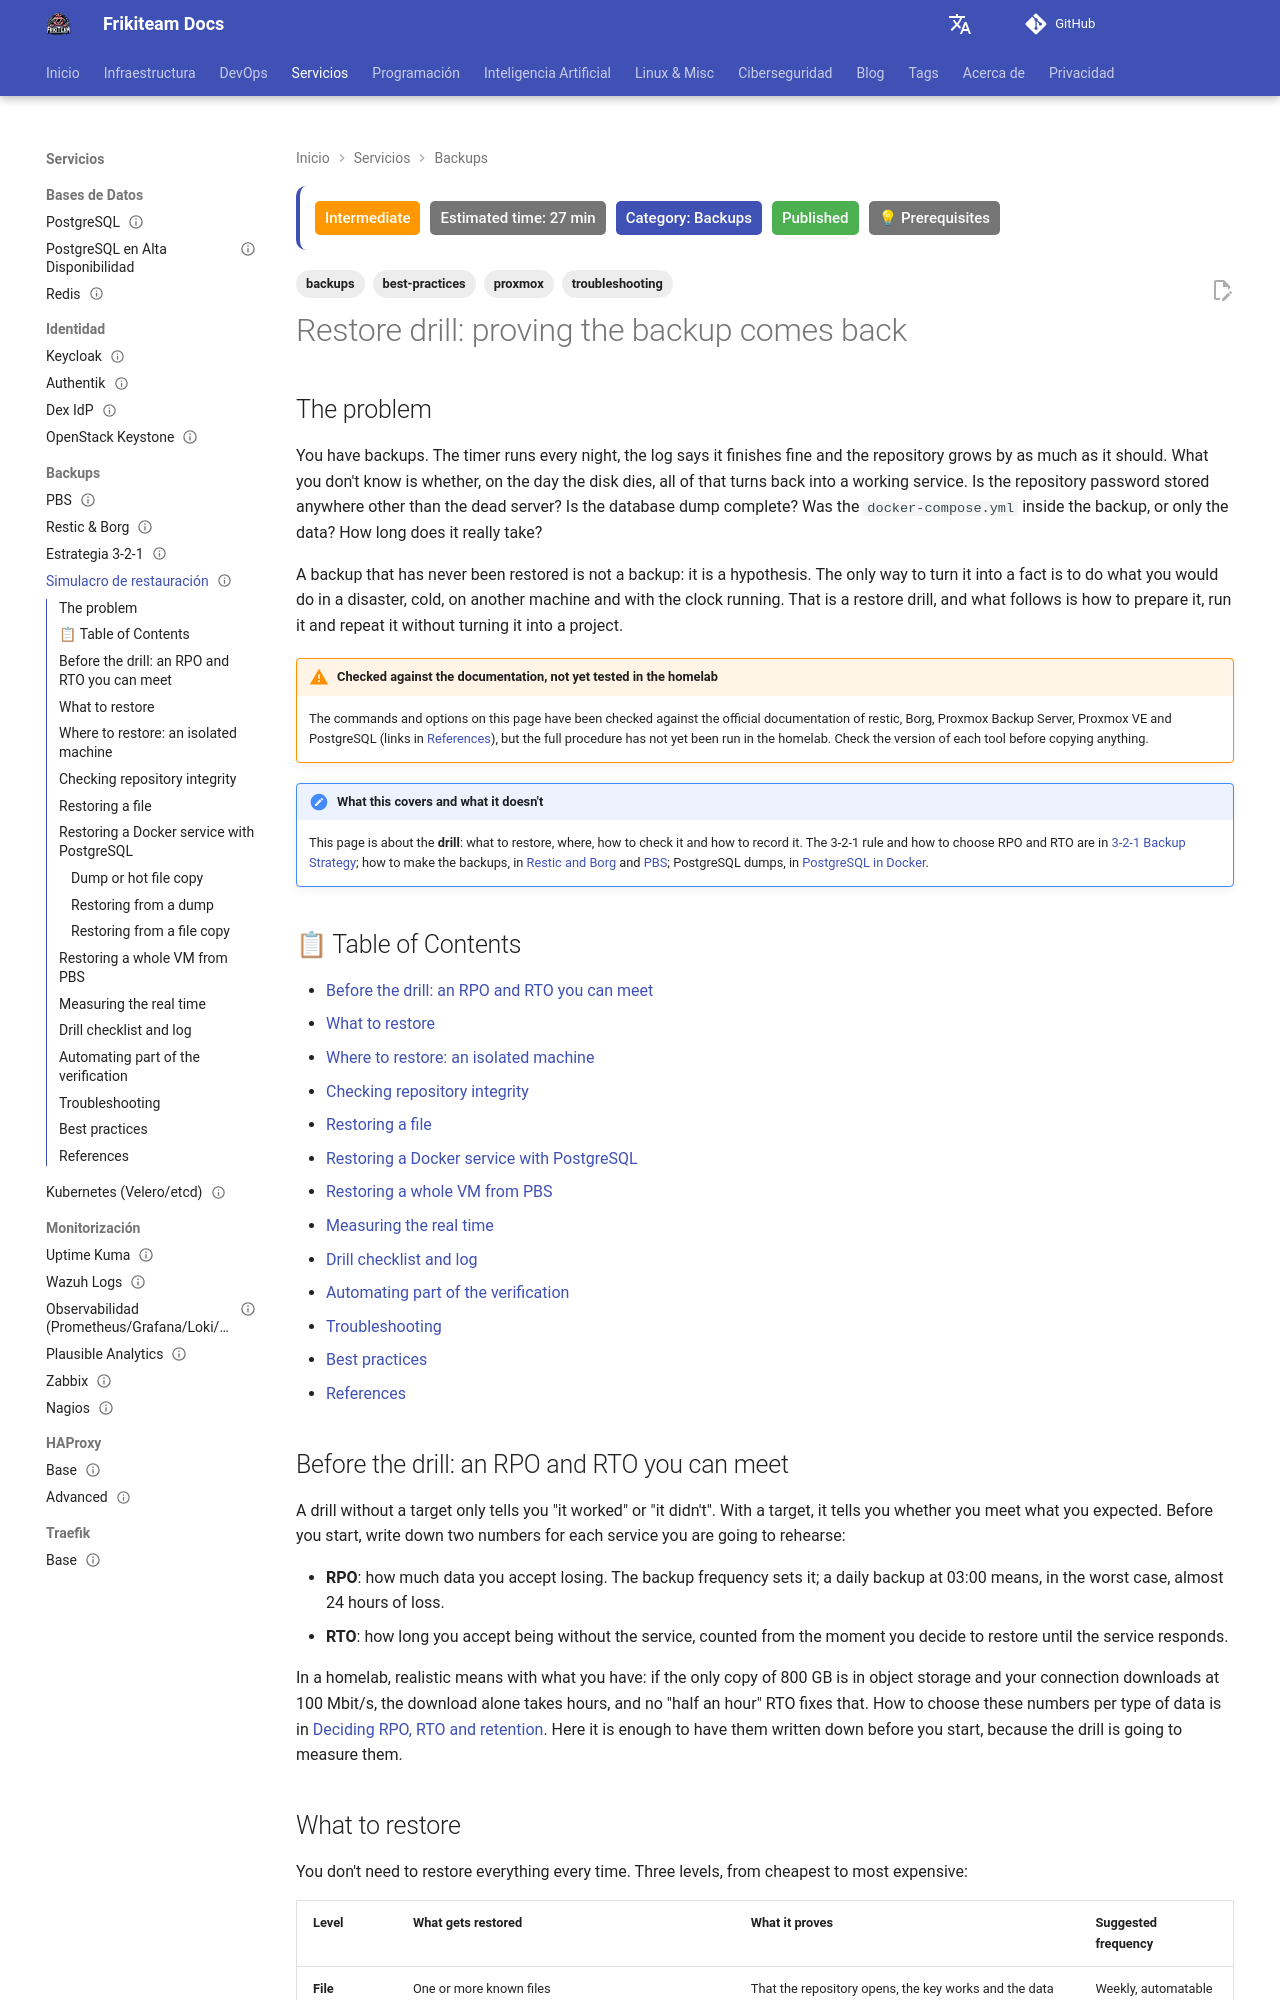

repository: rasty94/Frikiteam-docs · page: en/doc/backups/restore_drill/index.html · generator: mkdocs

---
title: "Restore drill: proving the backup comes back"
description: "Planning and running a restore drill in a homelab: realistic RPO and RTO, what to restore, an isolated machine, restic check, borg check and PBS verification, PostgreSQL from a dump or a hot file copy, timing it, logging the drill and automating part of it with a systemd timer."
keywords: "restore drill, restore test, backup, restic check, read-data-subset, borg check, PBS, qmrestore, pg_restore, RTO, RPO, systemd timer"
tags: ['backups', 'best-practices', 'proxmox', 'troubleshooting']
updated: 2026-11-25
difficulty: intermediate
estimated_time: 27 min
category: Backups
status: published
last_reviewed: 2026-11-25
prerequisites:
  - "[3-2-1 Backup Strategy](strategy_321.md)"
  - "Working backups with [restic or Borg](restic_borg.md) or [PBS](pbs.md)"
  - "A spare machine or VM to restore into"
reviewers: ["@rasty94"]
contributors: ["@rasty94"]
---

# Restore drill: proving the backup comes back

## The problem

You have backups. The timer runs every night, the log says it finishes fine and the repository grows by as much as it should. What you don't know is whether, on the day the disk dies, all of that turns back into a working service. Is the repository password stored anywhere other than the dead server? Is the database dump complete? Was the `docker-compose.yml` inside the backup, or only the data? How long does it really take?

A backup that has never been restored is not a backup: it is a hypothesis. The only way to turn it into a fact is to do what you would do in a disaster, cold, on another machine and with the clock running. That is a restore drill, and what follows is how to prepare it, run it and repeat it without turning it into a project.

!!! warning "Checked against the documentation, not yet tested in the homelab"
    The commands and options on this page have been checked against the official documentation of restic, Borg, Proxmox Backup Server, Proxmox VE and PostgreSQL (links in [References](#references)), but the full procedure has not yet been run in the homelab. Check the version of each tool before copying anything.

!!! note "What this covers and what it doesn't"
    This page is about the **drill**: what to restore, where, how to check it and how to record it. The 3-2-1 rule and how to choose RPO and RTO are in [3-2-1 Backup Strategy](strategy_321.md); how to make the backups, in [Restic and Borg](restic_borg.md) and [PBS](pbs.md); PostgreSQL dumps, in [PostgreSQL in Docker](../databases/postgres.md).

## 📋 Table of Contents

- [Before the drill: an RPO and RTO you can meet](#before-the-drill-an-rpo-and-rto-you-can-meet)
- [What to restore](#what-to-restore)
- [Where to restore: an isolated machine](#where-to-restore-an-isolated-machine)
- [Checking repository integrity](#checking-repository-integrity)
- [Restoring a file](#restoring-a-file)
- [Restoring a Docker service with PostgreSQL](#restoring-a-docker-service-with-postgresql)
- [Restoring a whole VM from PBS](#restoring-a-whole-vm-from-pbs)
- [Measuring the real time](#measuring-the-real-time)
- [Drill checklist and log](#drill-checklist-and-log)
- [Automating part of the verification](#automating-part-of-the-verification)
- [Troubleshooting](#troubleshooting)
- [Best practices](#best-practices)
- [References](#references)

## Before the drill: an RPO and RTO you can meet

A drill without a target only tells you "it worked" or "it didn't". With a target, it tells you whether you meet what you expected. Before you start, write down two numbers for each service you are going to rehearse:

- **RPO**: how much data you accept losing. The backup frequency sets it; a daily backup at 03:00 means, in the worst case, almost 24 hours of loss.
- **RTO**: how long you accept being without the service, counted from the moment you decide to restore until the service responds.

In a homelab, realistic means with what you have: if the only copy of 800 GB is in object storage and your connection downloads at 100 Mbit/s, the download alone takes hours, and no "half an hour" RTO fixes that. How to choose these numbers per type of data is in [Deciding RPO, RTO and retention](strategy_321.md#deciding-rpo-rto-and-retention). Here it is enough to have them written down before you start, because the drill is going to measure them.
